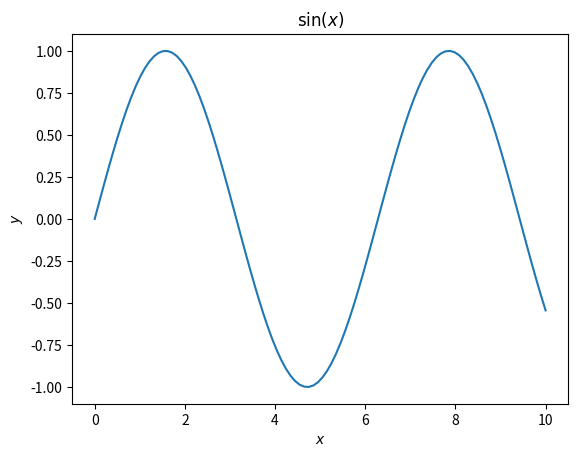

Write Python code to recreate this figure.
import matplotlib.pyplot as plt
import numpy as np

x = np.linspace(0, 10, 100)
y = np.sin(x)

plt.plot(x, y)
plt.title(r'$\sin(x)$')  # 使用 LaTeX 语法在标题中输入数学符号
plt.xlabel(r'$x$')  # 使用 LaTeX 语法在 x 轴标签中输入数学符号
plt.ylabel(r'$y$')  # 使用 LaTeX 语法在 y 轴标签中输入数学符号
plt.savefig('sin.png')